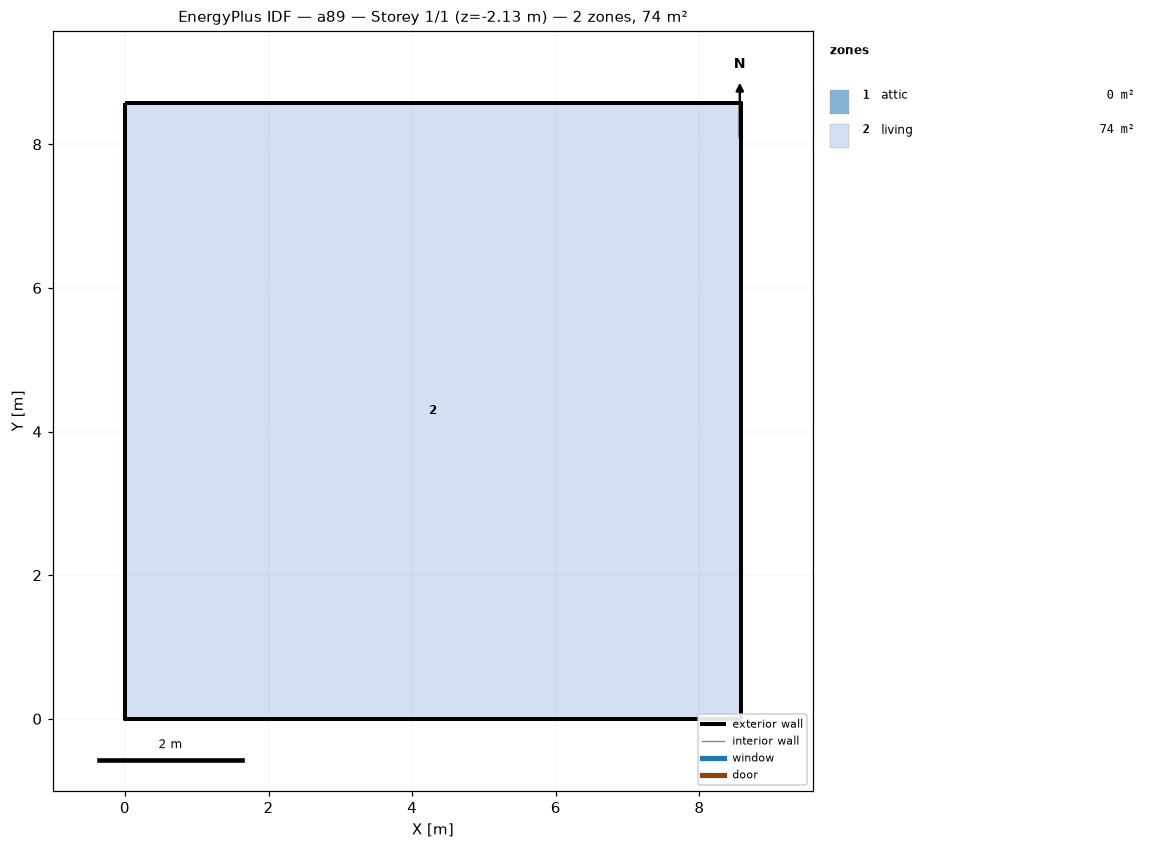
=== STOREY PLAN SPEC (per zone: floor XY polygon, exterior-wall plan segments, windows/doors) ===
zone 1: attic  (0.0 m²)
  exterior wall: (8.58, 0.00) – (8.58, 8.58) – (8.58, 4.29)  [12.9 m]
  exterior wall: (0.00, 8.58) – (0.00, 0.00) – (0.00, 4.29)  [12.9 m]
zone 2: living  (73.6 m²)
  floor: (0.00, 0.00) (0.00, 8.58) (8.58, 8.58) (8.58, 0.00)
  exterior wall: (0.00, 0.00) – (8.58, 0.00)  [8.6 m] x2 surfaces
  exterior wall: (8.58, 0.00) – (8.58, 8.58)  [8.6 m] x2 surfaces
  exterior wall: (8.58, 8.58) – (0.00, 8.58)  [8.6 m] x2 surfaces
  exterior wall: (0.00, 8.58) – (0.00, 0.00)  [8.6 m] x2 surfaces
  interior walls: 4

=== DERIVED (storey summary) ===
Building: a89
Storey: 1 of 1  (floor level z = -2.13 m)
Storey gross floor area: 73.6 m²
Zones on this storey: 2
  - attic: floor 0.0 m²; exterior wall 25.7 m (12.3 m²); WWR 0.0%
  - living: floor 73.6 m²; exterior wall 34.3 m (94.1 m²); WWR 0.0%
Zone adjacency: (none detected)